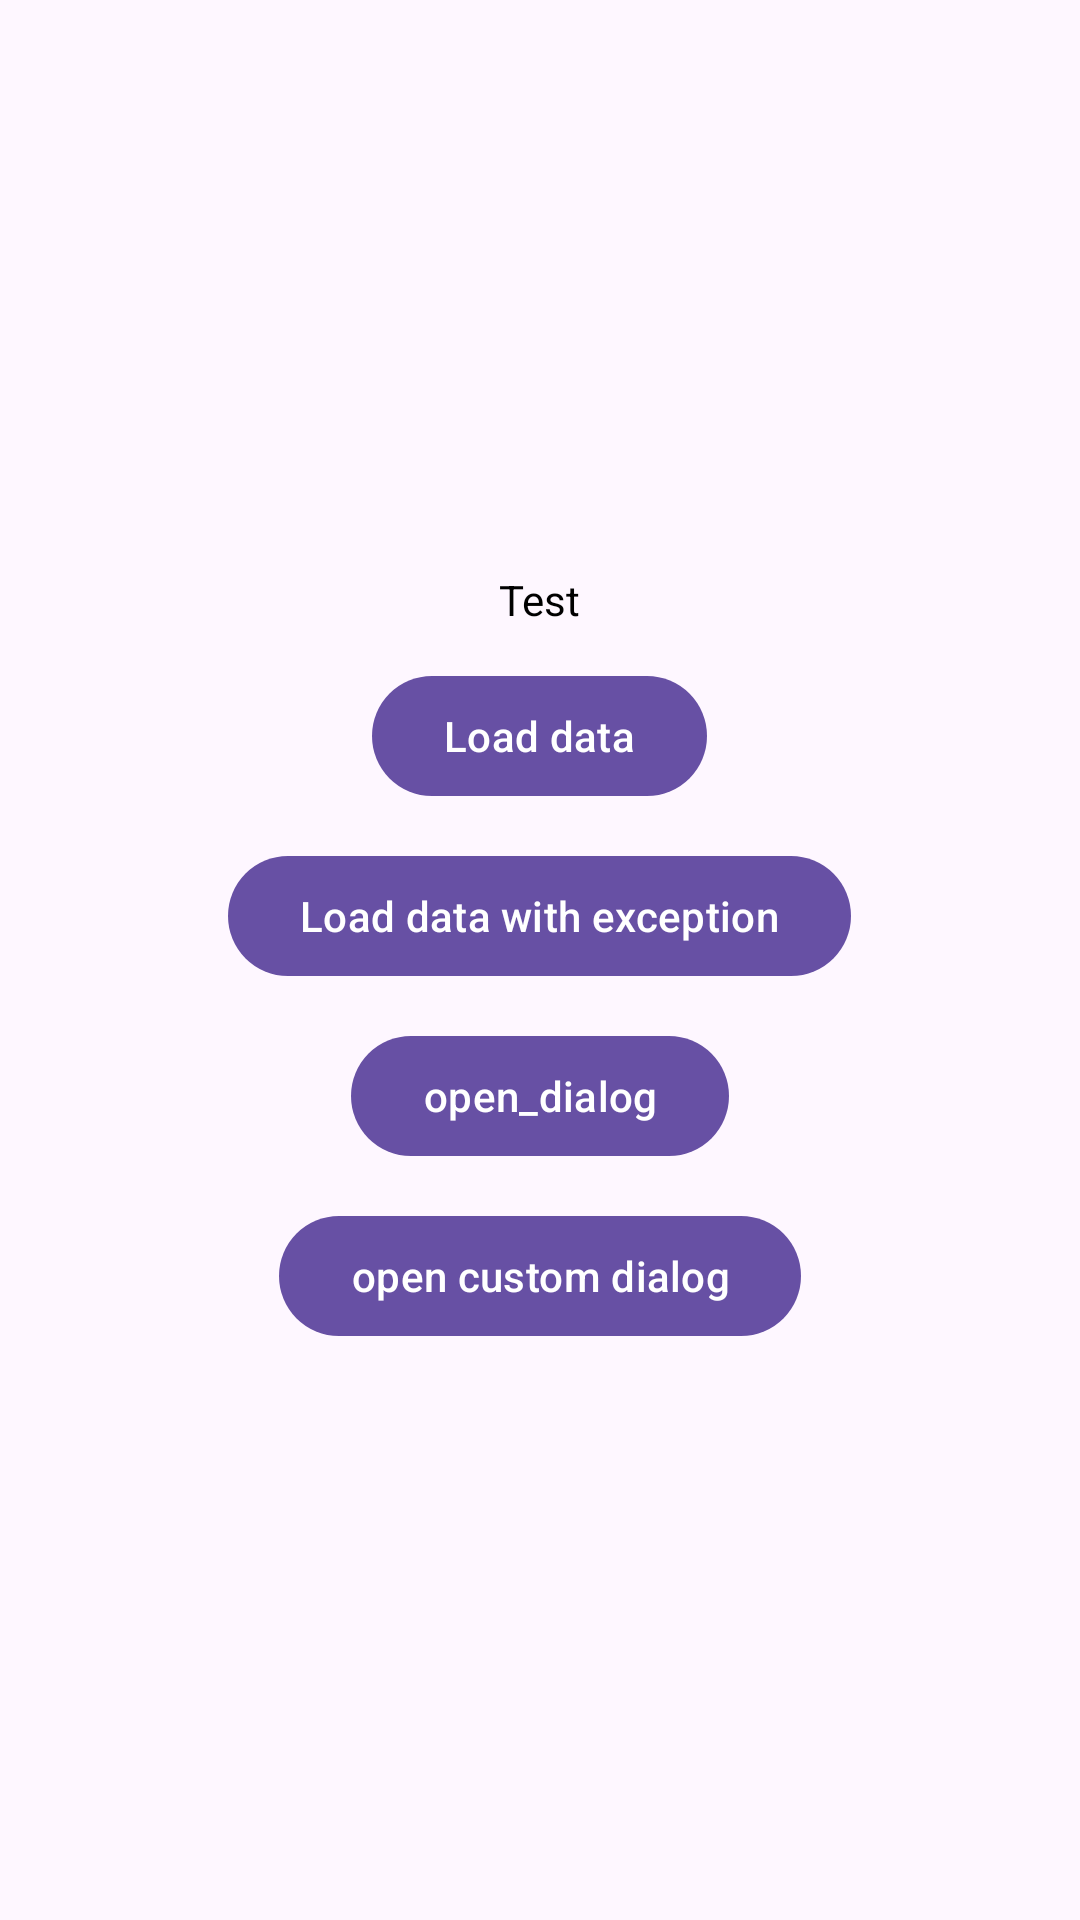

Android layout source for this screen:
<!-- AndroidManifest.xml: application theme AppTheme -->
<!-- res/layout/fragment_test.xml -->
<?xml version="1.0" encoding="utf-8"?>
<LinearLayout xmlns:android="http://schemas.android.com/apk/res/android"
    android:layout_width="match_parent"
    android:layout_height="match_parent"
    android:gravity="center"
    android:orientation="vertical">

    <TextView
        android:id="@+id/textview"
        android:layout_width="wrap_content"
        android:layout_height="wrap_content"
        android:text="Test" />

    <com.google.android.material.button.MaterialButton
        android:id="@+id/btn_load"
        android:layout_width="wrap_content"
        android:layout_height="wrap_content"
        android:layout_marginTop="12dp"
        android:text="Load data" />

    <com.google.android.material.button.MaterialButton
        android:id="@+id/btn_load_error"
        android:layout_width="wrap_content"
        android:layout_height="wrap_content"
        android:layout_marginTop="12dp"
        android:text="Load data with exception" />

    <com.google.android.material.button.MaterialButton
        android:id="@+id/btn_dialog"
        android:layout_width="wrap_content"
        android:layout_height="wrap_content"
        android:layout_marginTop="12dp"
        android:text="open_dialog" />

    <com.google.android.material.button.MaterialButton
        android:id="@+id/btn_dialog_custom"
        android:layout_width="wrap_content"
        android:layout_height="wrap_content"
        android:layout_marginTop="12dp"
        android:text="open custom dialog" />
</LinearLayout>
<!-- resources referenced by this layout -->
<resources>
  <style name="AppTheme" parent="Theme.Material3.DayNight">
          
          <item name="android:editTextBackground">@drawable/rn_edit_text_material</item>
          <item name="android:statusBarColor">@android:color/transparent</item>
          <item name="android:windowTranslucentStatus">false</item>
          <item name="android:windowDrawsSystemBarBackgrounds">true</item>
          <item name="android:navigationBarColor">@android:color/transparent</item>
          <item name="windowNoTitle">true</item>
          <item name="android:textViewStyle">@style/AppTextView</item>
          <item name="buttonStyle">@style/AppButton</item>
      </style>
  <style name="AppTextView">
          <item name="android:textColor">@color/textColorPrimary</item>
          <item name="android:textSize">14sp</item>
      </style>
  <style name="AppButton" parent="Widget.Material3.Button">
          <item name="android:textAllCaps">false</item>
          <item name="android:textSize">16sp</item>
          <item name="android:textColor">@color/textColorPrimary</item>
          <item name="android:insetLeft">0dp</item>
          <item name="android:insetRight">0dp</item>
          <item name="android:insetTop">0dp</item>
          <item name="android:insetBottom">0dp</item>
      </style>
  <color name="textColorPrimary">#000000</color>
</resources>
